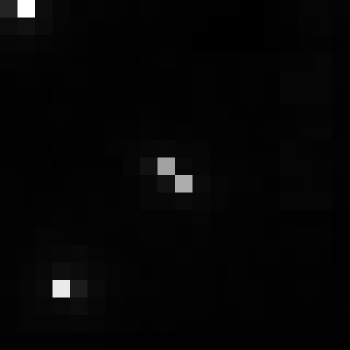

The file beside this chart, header and first rows:
, xmin, ymin, lat, lon, area, perimeter, max_nanowatts, min_nanowatts, moonlight_illumination, clear_sky_confidence, mean_nanowatts
0, 720, 2970, -3.802, -3.802, 1.0, 0.0, 35.35, 0.2363, 11.82, 0.0, 1.171
